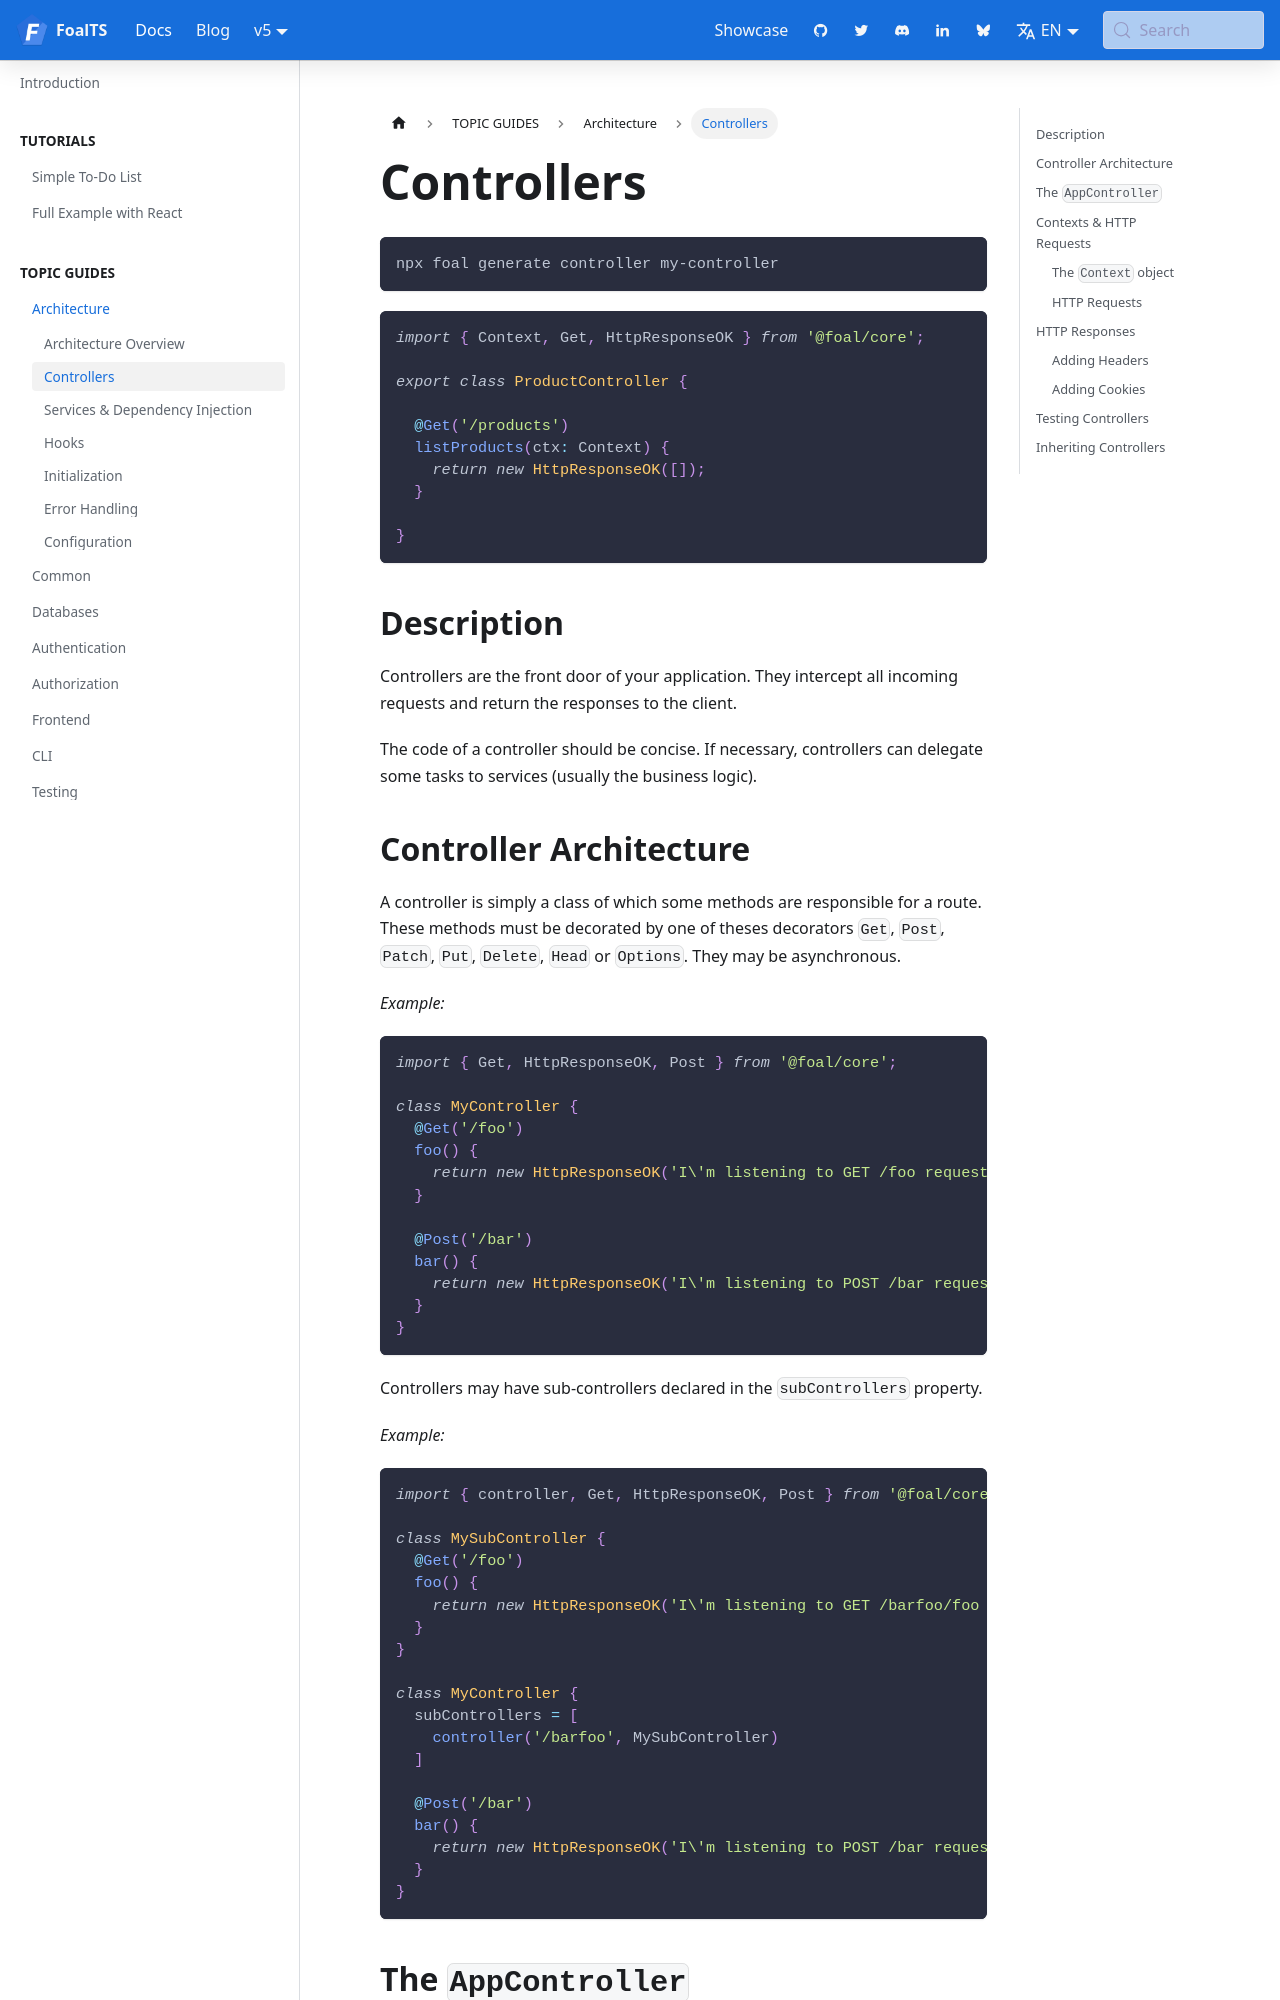

repository: FoalTS/foal · page: docs/architecture/controllers/index.html · generator: docusaurus

---
title: Controllers
---


```sh
npx foal generate controller my-controller
```

```typescript
import { Context, Get, HttpResponseOK } from '@foal/core';

export class ProductController {

  @Get('/products')
  listProducts(ctx: Context) {
    return new HttpResponseOK([]);
  }

}
```

## Description

Controllers are the front door of your application. They intercept all incoming requests and return the responses to the client.

The code of a controller should be concise. If necessary, controllers can delegate some tasks to services (usually the business logic).

## Controller Architecture

A controller is simply a class of which some methods are responsible for a route. These methods must be decorated by one of theses decorators `Get`, `Post`, `Patch`, `Put`, `Delete`, `Head` or `Options`. They may be asynchronous.

*Example:*
```typescript
import { Get, HttpResponseOK, Post } from '@foal/core';

class MyController {
  @Get('/foo')
  foo() {
    return new HttpResponseOK('I\'m listening to GET /foo requests.');
  }

  @Post('/bar')
  bar() {
    return new HttpResponseOK('I\'m listening to POST /bar requests.');
  }
}
```

Controllers may have sub-controllers declared in the `subControllers` property.

*Example:*
```typescript
import { controller, Get, HttpResponseOK, Post } from '@foal/core';

class MySubController {
  @Get('/foo')
  foo() {
    return new HttpResponseOK('I\'m listening to GET /barfoo/foo requests.');
  }
}

class MyController {
  subControllers = [
    controller('/barfoo', MySubController)
  ]

  @Post('/bar')
  bar() {
    return new HttpResponseOK('I\'m listening to POST /bar requests.');
  }
}
```
